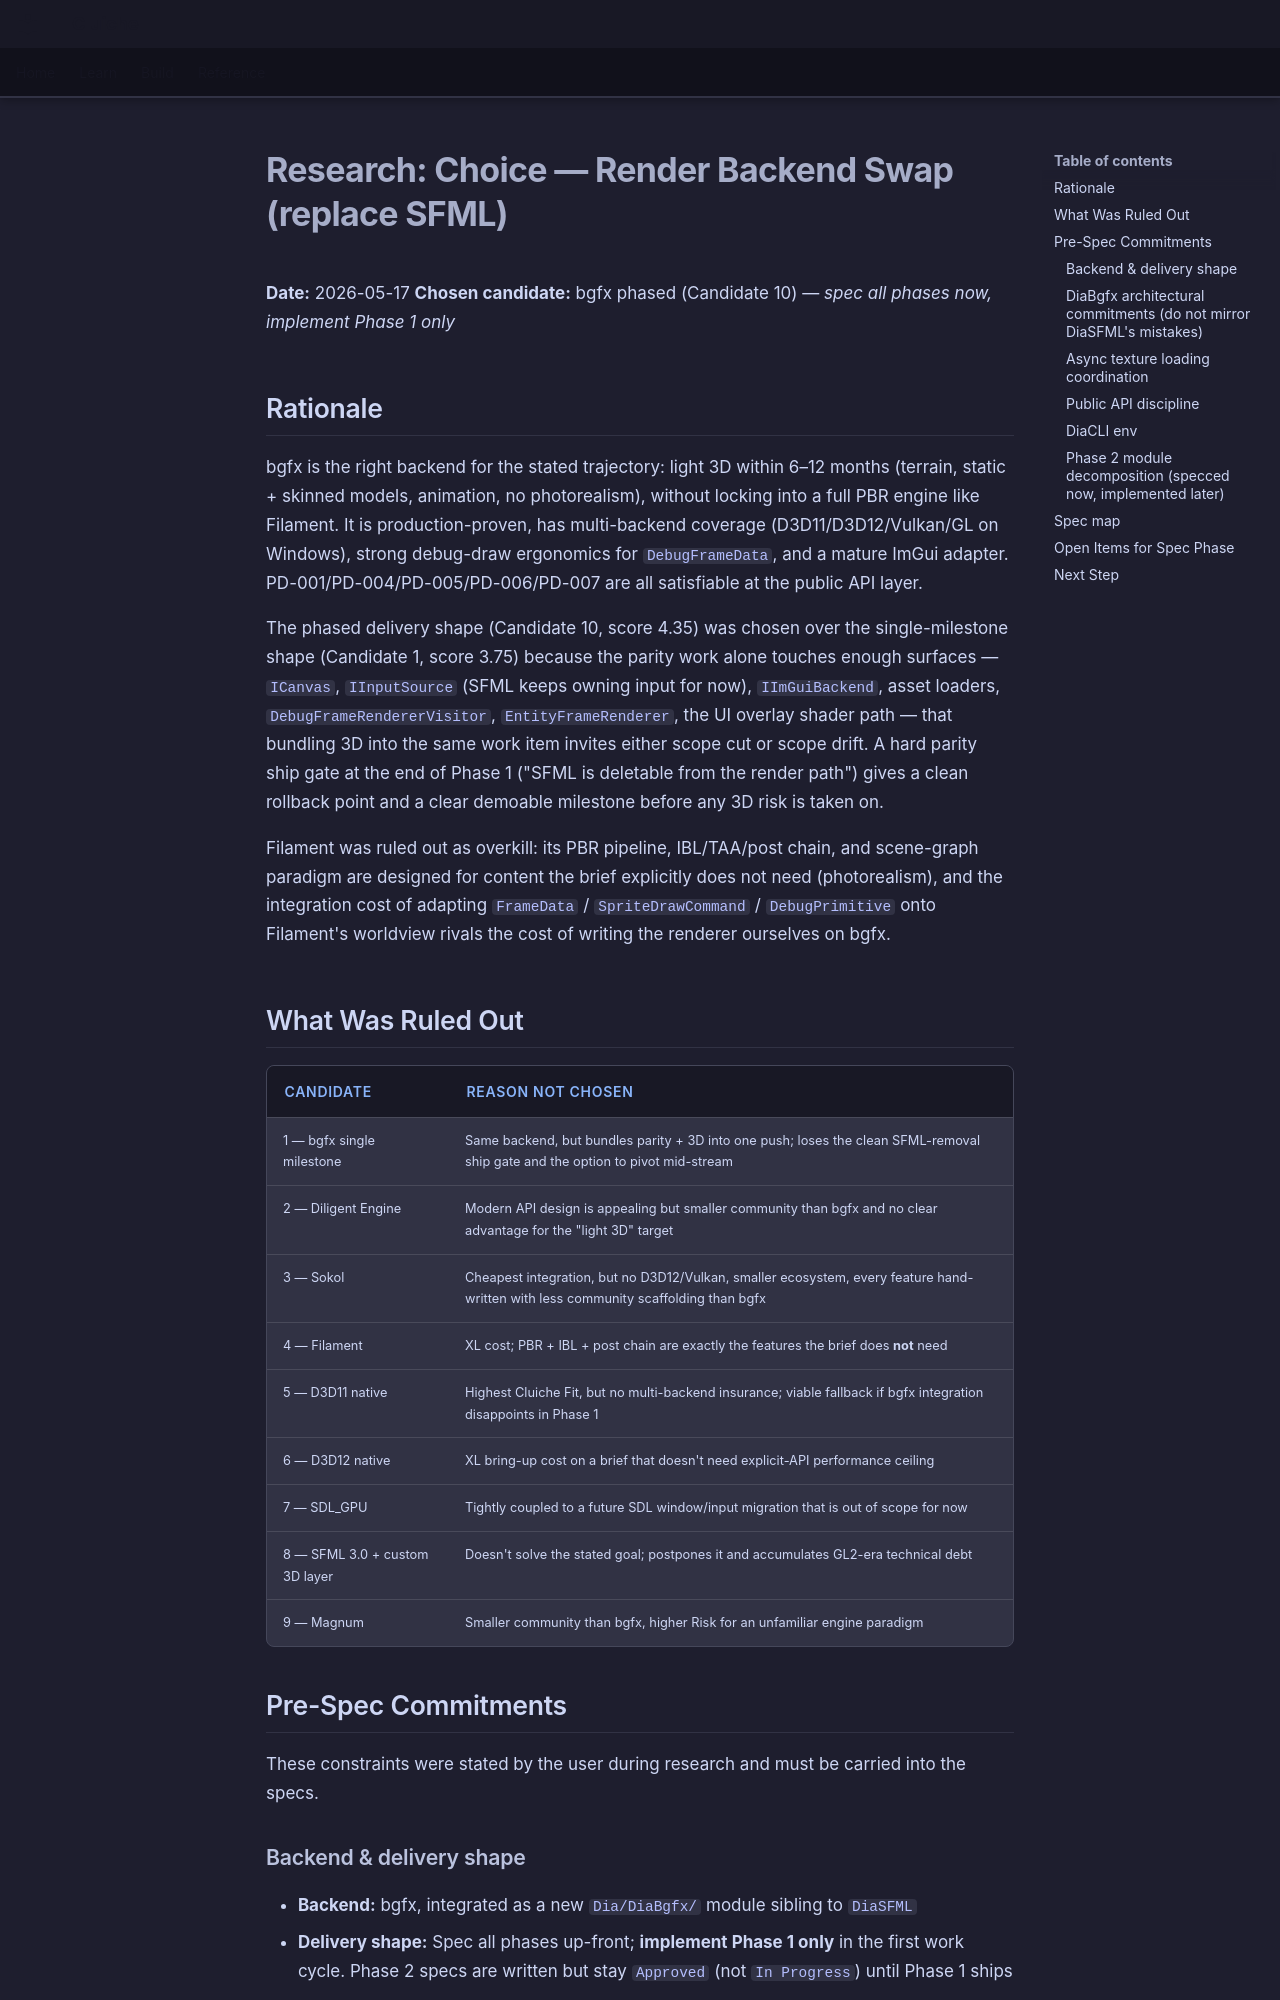

repository: LenihanConor/Cluiche · page: research/render_backend_swap/choose/index.html · generator: mkdocs

# Research: Choice — Render Backend Swap (replace SFML)

**Date:** 2026-05-17
**Chosen candidate:** bgfx phased (Candidate 10) — *spec all phases now, implement Phase 1 only*

## Rationale

bgfx is the right backend for the stated trajectory: light 3D within 6–12 months (terrain, static + skinned models, animation, no photorealism), without locking into a full PBR engine like Filament. It is production-proven, has multi-backend coverage (D3D11/D3D12/Vulkan/GL on Windows), strong debug-draw ergonomics for `DebugFrameData`, and a mature ImGui adapter. PD-001/PD-004/PD-005/PD-006/PD-007 are all satisfiable at the public API layer.

The phased delivery shape (Candidate 10, score 4.35) was chosen over the single-milestone shape (Candidate 1, score 3.75) because the parity work alone touches enough surfaces — `ICanvas`, `IInputSource` (SFML keeps owning input for now), `IImGuiBackend`, asset loaders, `DebugFrameRendererVisitor`, `EntityFrameRenderer`, the UI overlay shader path — that bundling 3D into the same work item invites either scope cut or scope drift. A hard parity ship gate at the end of Phase 1 ("SFML is deletable from the render path") gives a clean rollback point and a clear demoable milestone before any 3D risk is taken on.

Filament was ruled out as overkill: its PBR pipeline, IBL/TAA/post chain, and scene-graph paradigm are designed for content the brief explicitly does not need (photorealism), and the integration cost of adapting `FrameData` / `SpriteDrawCommand` / `DebugPrimitive` onto Filament's worldview rivals the cost of writing the renderer ourselves on bgfx.

## What Was Ruled Out

| Candidate | Reason not chosen |
|-----------|-------------------|
| 1 — bgfx single milestone | Same backend, but bundles parity + 3D into one push; loses the clean SFML-removal ship gate and the option to pivot mid-stream |
| 2 — Diligent Engine | Modern API design is appealing but smaller community than bgfx and no clear advantage for the "light 3D" target |
| 3 — Sokol | Cheapest integration, but no D3D12/Vulkan, smaller ecosystem, every feature hand-written with less community scaffolding than bgfx |
| 4 — Filament | XL cost; PBR + IBL + post chain are exactly the features the brief does **not** need |
| 5 — D3D11 native | Highest Cluiche Fit, but no multi-backend insurance; viable fallback if bgfx integration disappoints in Phase 1 |
| 6 — D3D12 native | XL bring-up cost on a brief that doesn't need explicit-API performance ceiling |
| 7 — SDL_GPU | Tightly coupled to a future SDL window/input migration that is out of scope for now |
| 8 — SFML 3.0 + custom 3D layer | Doesn't solve the stated goal; postpones it and accumulates GL2-era technical debt |
| 9 — Magnum | Smaller community than bgfx, higher Risk for an unfamiliar engine paradigm |

## Pre-Spec Commitments

These constraints were stated by the user during research and must be carried into the specs.
